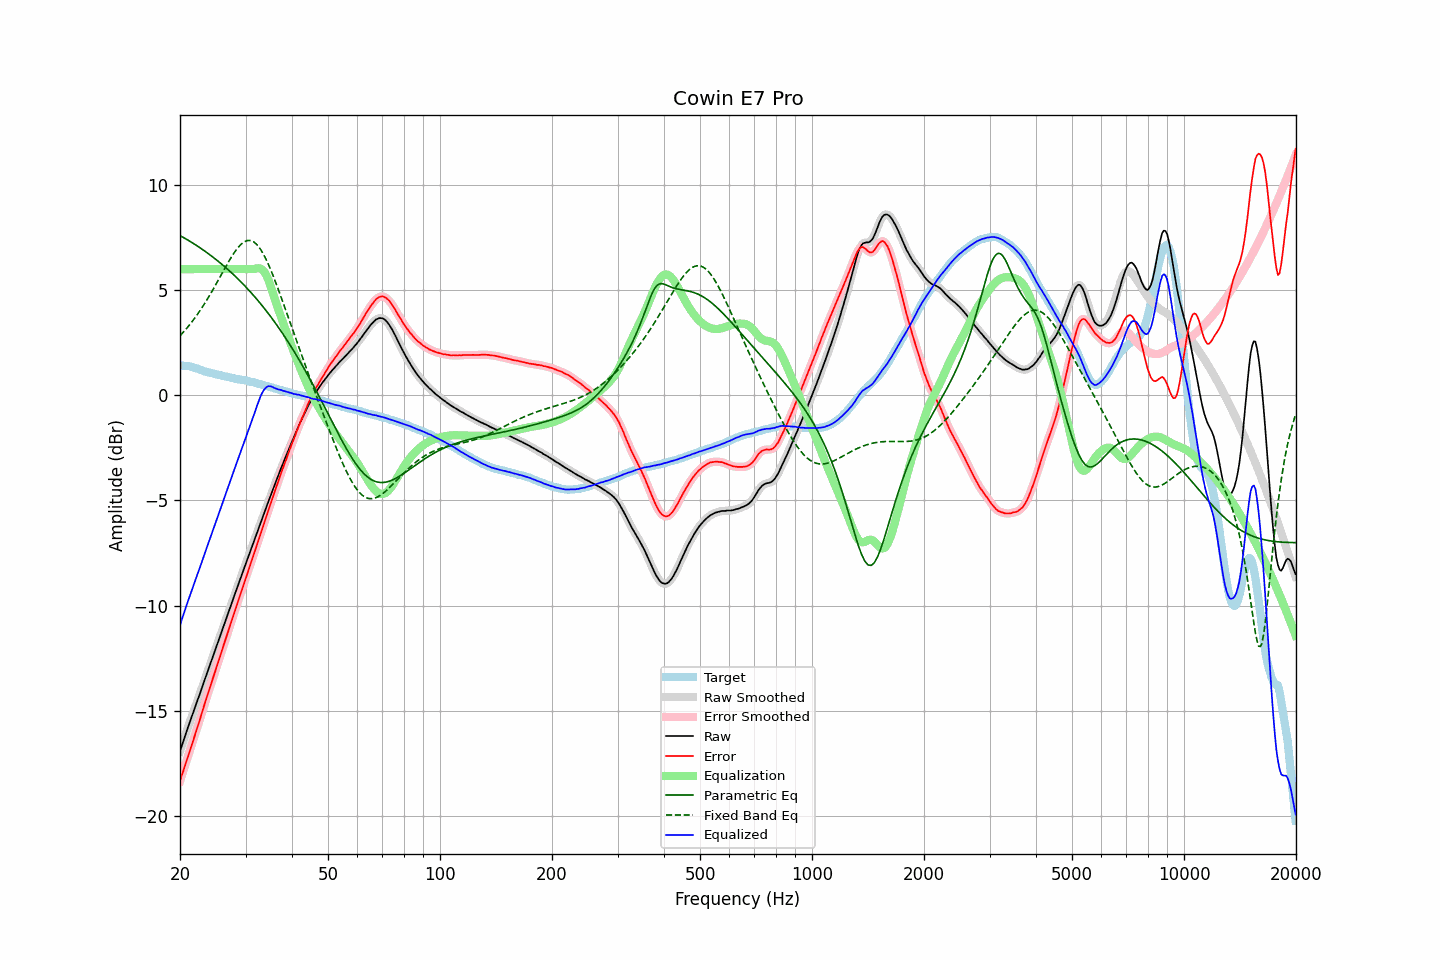

The table this chart was drawn from, first rows:
frequency, raw, error, smoothed, error_smoothed, equalization, parametric_eq, fixed_band_eq, equalized_raw, equalized_smoothed, target
20.00, -16.93, -18.35, -16.93, -18.35, 6.00, 7.60, 2.83, -10.93, -10.93, 1.42
20.20, -16.69, -18.10, -16.69, -18.11, 6.00, 7.55, 2.91, -10.69, -10.69, 1.41
20.40, -16.47, -17.88, -16.46, -17.87, 6.00, 7.51, 3.00, -10.47, -10.46, 1.41
20.61, -16.23, -17.63, -16.23, -17.64, 6.00, 7.47, 3.08, -10.23, -10.23, 1.40
20.81, -16.00, -17.40, -16.00, -17.40, 6.00, 7.42, 3.17, -10.00, -10.00, 1.40
21.02, -15.78, -17.18, -15.77, -17.17, 6.00, 7.38, 3.26, -9.78, -9.77, 1.40
21.23, -15.55, -16.93, -15.55, -16.93, 6.00, 7.33, 3.36, -9.55, -9.55, 1.38
21.44, -15.34, -16.69, -15.34, -16.70, 6.00, 7.28, 3.45, -9.34, -9.34, 1.36
21.66, -15.13, -16.47, -15.13, -16.46, 6.00, 7.24, 3.55, -9.13, -9.13, 1.34
21.87, -14.92, -16.22, -14.91, -16.22, 6.00, 7.19, 3.66, -8.92, -8.91, 1.31
22.09, -14.70, -15.98, -14.70, -15.99, 6.00, 7.14, 3.76, -8.70, -8.70, 1.29
22.31, -14.48, -15.74, -14.48, -15.74, 6.00, 7.09, 3.87, -8.48, -8.48, 1.27
22.54, -14.27, -15.51, -14.27, -15.50, 6.00, 7.04, 3.98, -8.27, -8.27, 1.24
22.76, -14.05, -15.25, -14.05, -15.26, 6.00, 6.99, 4.09, -8.05, -8.05, 1.21
22.99, -13.83, -15.01, -13.83, -15.01, 6.00, 6.93, 4.21, -7.83, -7.83, 1.18
23.22, -13.61, -14.76, -13.61, -14.76, 6.00, 6.88, 4.33, -7.61, -7.61, 1.15
23.45, -13.39, -14.51, -13.39, -14.51, 6.00, 6.83, 4.45, -7.39, -7.39, 1.12
23.69, -13.17, -14.28, -13.17, -14.27, 6.00, 6.77, 4.57, -7.17, -7.17, 1.10
23.92, -12.95, -14.03, -12.95, -14.03, 6.00, 6.72, 4.70, -6.95, -6.95, 1.08
24.16, -12.73, -13.80, -12.73, -13.80, 6.00, 6.66, 4.83, -6.73, -6.73, 1.07
24.40, -12.52, -13.57, -12.52, -13.57, 6.00, 6.60, 4.96, -6.52, -6.52, 1.05
24.65, -12.31, -13.34, -12.30, -13.34, 6.00, 6.54, 5.09, -6.31, -6.30, 1.03
24.89, -12.09, -13.10, -12.09, -13.10, 6.00, 6.48, 5.23, -6.09, -6.09, 1.01
25.14, -11.88, -12.87, -11.87, -12.87, 6.00, 6.42, 5.36, -5.88, -5.87, 0.99
25.39, -11.66, -12.63, -11.66, -12.63, 6.00, 6.36, 5.50, -5.66, -5.66, 0.97
25.65, -11.44, -12.40, -11.44, -12.39, 6.00, 6.30, 5.64, -5.44, -5.44, 0.96
25.91, -11.22, -12.15, -11.22, -12.15, 6.00, 6.23, 5.78, -5.22, -5.22, 0.93
26.16, -11.00, -11.91, -11.00, -11.92, 6.00, 6.17, 5.92, -5.00, -5.00, 0.92
26.43, -10.78, -11.68, -10.78, -11.68, 6.00, 6.10, 6.05, -4.78, -4.78, 0.90
26.69, -10.56, -11.45, -10.56, -11.45, 6.00, 6.04, 6.19, -4.56, -4.56, 0.89
26.96, -10.35, -11.22, -10.35, -11.22, 6.00, 5.97, 6.32, -4.35, -4.35, 0.87
27.23, -10.13, -10.99, -10.13, -10.98, 6.00, 5.90, 6.45, -4.13, -4.13, 0.85
27.50, -9.92, -10.75, -9.92, -10.75, 6.00, 5.83, 6.58, -3.92, -3.92, 0.83
27.77, -9.70, -10.51, -9.70, -10.51, 6.00, 5.76, 6.70, -3.70, -3.70, 0.81
28.05, -9.48, -10.28, -9.48, -10.28, 6.00, 5.69, 6.81, -3.48, -3.48, 0.80
28.33, -9.27, -10.04, -9.27, -10.04, 6.00, 5.61, 6.92, -3.27, -3.27, 0.77
28.62, -9.05, -9.81, -9.05, -9.82, 6.00, 5.54, 7.02, -3.05, -3.05, 0.76
28.90, -8.84, -9.60, -8.84, -9.59, 6.00, 5.46, 7.10, -2.84, -2.84, 0.76
29.19, -8.63, -9.37, -8.62, -9.37, 6.00, 5.39, 7.18, -2.63, -2.62, 0.74
29.48, -8.41, -9.14, -8.41, -9.14, 6.00, 5.31, 7.24, -2.41, -2.41, 0.74
29.78, -8.20, -8.92, -8.20, -8.92, 6.00, 5.23, 7.30, -2.20, -2.20, 0.72
30.08, -7.99, -8.70, -7.99, -8.69, 6.00, 5.15, 7.33, -1.99, -1.99, 0.70
30.38, -7.78, -8.47, -7.78, -8.46, 6.00, 5.07, 7.36, -1.78, -1.78, 0.68
30.68, -7.56, -8.22, -7.57, -8.23, 6.00, 4.98, 7.36, -1.56, -1.57, 0.66
30.99, -7.35, -7.99, -7.35, -8.00, 6.00, 4.90, 7.36, -1.35, -1.35, 0.64
31.30, -7.14, -7.77, -7.14, -7.77, 6.00, 4.81, 7.33, -1.14, -1.14, 0.63
31.61, -6.93, -7.55, -6.93, -7.55, 6.01, 4.73, 7.29, -0.92, -0.93, 0.62
31.93, -6.73, -7.32, -6.73, -7.32, 6.02, 4.64, 7.22, -0.71, -0.70, 0.59
32.24, -6.52, -7.08, -6.52, -7.09, 6.04, 4.55, 7.15, -0.48, -0.48, 0.56
32.57, -6.31, -6.85, -6.31, -6.85, 6.04, 4.46, 7.06, -0.27, -0.27, 0.54
32.89, -6.10, -6.63, -6.10, -6.62, 6.03, 4.37, 6.95, -0.07, -0.07, 0.53
33.22, -5.89, -6.39, -5.89, -6.39, 5.98, 4.27, 6.83, 0.10, 0.09, 0.50
33.55, -5.68, -6.16, -5.68, -6.16, 5.91, 4.18, 6.70, 0.23, 0.23, 0.49
33.89, -5.47, -5.93, -5.47, -5.93, 5.80, 4.08, 6.55, 0.33, 0.33, 0.46
34.23, -5.26, -5.70, -5.26, -5.70, 5.66, 3.98, 6.39, 0.40, 0.40, 0.44
34.57, -5.05, -5.46, -5.05, -5.47, 5.49, 3.88, 6.22, 0.44, 0.43, 0.41
34.92, -4.85, -5.24, -4.85, -5.24, 5.28, 3.78, 6.05, 0.43, 0.43, 0.39
35.27, -4.64, -5.02, -4.64, -5.02, 5.06, 3.68, 5.86, 0.42, 0.41, 0.38
35.62, -4.44, -4.80, -4.44, -4.79, 4.82, 3.58, 5.67, 0.38, 0.38, 0.36
35.97, -4.24, -4.56, -4.24, -4.57, 4.58, 3.47, 5.47, 0.34, 0.34, 0.32
... 635 more rows
